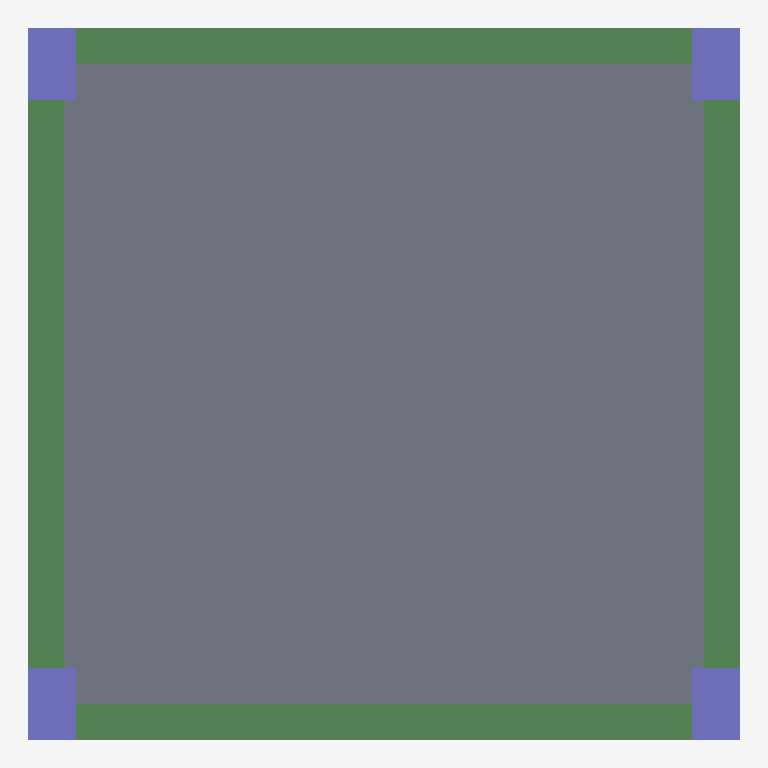
Plan cut of the same IFC building model at storey 'Story 3' (level 6.00 m, cut at 7.40 m), seen from above with north up, elements coloured by IFC class: 4 beams (green), 4 columns (violet), 1 slab (grey). Cut surfaces are drawn darker.
Extent 6.0 m × 6.0 m × 6.0 m (x, y, z). Storeys (3): Story 1 at 0.00 m; Story 2 at 3.00 m; Story 3 at 6.00 m. Elements (18): 8 IfcBeam, 8 IfcColumn, 2 IfcSlab.

HEADER;
FILE_DESCRIPTION((''),'2;1');
FILE_NAME('','2018-06-09T16:29:21',(''),(''),'Xbim File Processor version 4.0.0.0','Xbim version 4.0.0.0','');
FILE_SCHEMA(('IFC4'));
ENDSEC;
DATA;
#1=IFCPROJECT('1c$CVxYYv4uhj1XY5KjEik',#2,'BimProject',$,$,'longName__BimProject','Modeling',(#197),#8);
#46=IFCSITE('2ThMCVILzClv1d3iOnQCb$',#2,'simple Site',$,$,#49,$,$,.ELEMENT.,$,$,$,$,$);
#51=IFCBUILDING('3oc2pjhgf1n8tmTbeeujUx',#2,'simple building',$,$,#52,$,$,.ELEMENT.,$,$,$);
#54=IFCBUILDINGSTOREY('0XKka5OV93QA6CgKItJecU',#2,'Story 1',$,$,#55,$,'Story 1',.ELEMENT.,0.0);
#57=IFCBUILDINGSTOREY('04cYitv6vAZghJ9OMDpOR4',#2,'Story 2',$,$,#58,$,'Story 2',.ELEMENT.,3000.0);
#61=IFCBUILDINGSTOREY('1$Oe4i3GD4cvMuvLGYFCiv',#2,'Story 3',$,$,#62,$,'Story 3',.ELEMENT.,6000.0);
#365=IFCSLAB('3_clxC2Lf75RUkBEe_mM1J',#2,'StandardArcSlab_Thickness_250',$,'Slab Thickness 250',#368,#376,$,.FLOOR.);
#277=IFCBEAM('0_TRyv6I5FghbULrjkcXeH',#2,'StandardStrBeam_Rec_300_800',$,'Rectangular Beam 300 x 800',#280,#272,$,.BEAM.);
#281=IFCBEAM('2DJPOaPY51QRGu$vjOLNM_',#2,'StandardStrBeam_Rec_300_800',$,'Rectangular Beam 300 x 800',#284,#272,$,.BEAM.);
#261=IFCBEAM('2iLoyT3LL3aecH0uhlATWK',#2,'StandardStrBeam_Rec_300_800',$,'Rectangular Beam 300 x 800',#264,#272,$,.BEAM.);
#273=IFCBEAM('1vkFimJQL6oQW8c2mvDD6o',#2,'StandardStrBeam_Rec_300_800',$,'Rectangular Beam 300 x 800',#276,#272,$,.BEAM.);
#323=IFCCOLUMN('2YdUbuxe199ghadieonvmx',#2,'StandardStrColumn_Rec_400_600',$,'Rectangular Col 400 x 600',#326,#330,$,.COLUMN.);
#332=IFCCOLUMN('2Y9KEkzvT1r8XV7pjk0J3X',#2,'StandardStrColumn_Rec_400_600',$,'Rectangular Col 400 x 600',#335,#330,$,.COLUMN.);
#340=IFCCOLUMN('1HOB5_fw19V8Ei1GjA1gu0',#2,'StandardStrColumn_Rec_400_600',$,'Rectangular Col 400 x 600',#343,#330,$,.COLUMN.);
#336=IFCCOLUMN('1d$eW1Cjn3iAl_J16BB$6b',#2,'StandardStrColumn_Rec_400_600',$,'Rectangular Col 400 x 600',#339,#330,$,.COLUMN.);
ENDSEC;